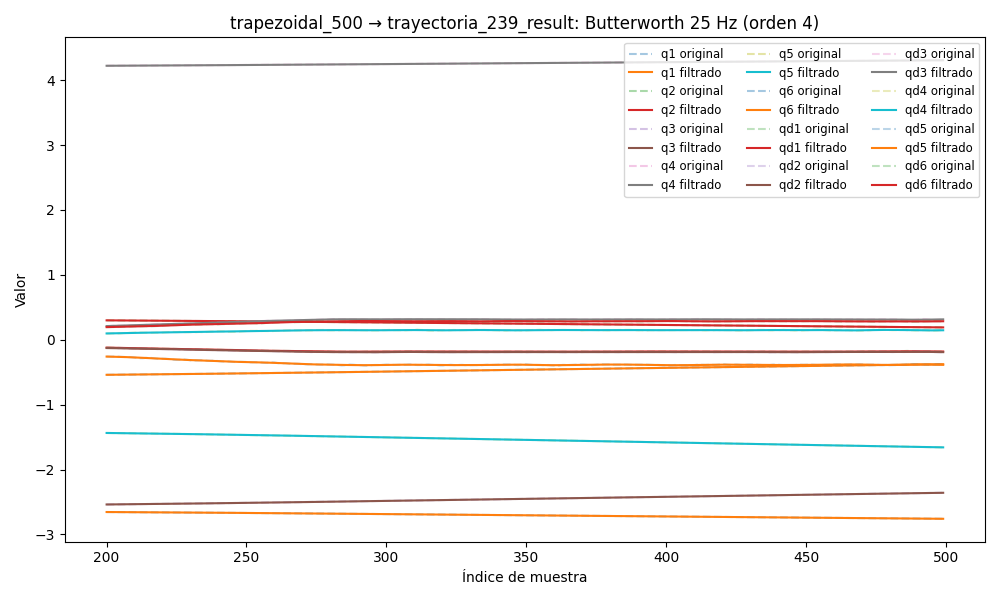

Values plotted in this chart, from the file beside it:
timestamp, q1, q2, q3, q4, q5, q6, qd1, qd2, qd3, qd4, qd5, qd6, tau1, tau2, tau3, tau4, tau5, tau6
1749053028, -2.637, 0.3177, -2.57, 4.208, -1.399, -0.5684, -0.01043, 0.003545, -0.01499, 0.01695, -0.01008, -0.0006423, -0.2422, -0.4406, 0.5718, 0.4214, -0.3386, -0.137
1749053028, -2.637, 0.3177, -2.57, 4.208, -1.399, -0.5684, -0.008569, 0.002804, -0.01288, 0.01496, -0.008565, -0.0005932, -0.2009, -0.4468, 0.5707, 0.3937, -0.3087, -0.1263
1749053028, -2.637, 0.3177, -2.57, 4.208, -1.399, -0.5684, -0.006766, 0.002074, -0.01081, 0.01297, -0.007095, -0.0005432, -0.1758, -0.4607, 0.5674, 0.3754, -0.2886, -0.1444
1749053028, -2.637, 0.3177, -2.57, 4.208, -1.399, -0.5684, -0.005064, 0.001368, -0.00882, 0.01099, -0.005708, -0.0004927, -0.179, -0.4747, 0.5645, 0.3637, -0.2822, -0.1368
1749053028, -2.637, 0.3177, -2.57, 4.209, -1.399, -0.5684, -0.003503, 0.0006989, -0.00694, 0.009041, -0.004433, -0.0004425, -0.1499, -0.5028, 0.6032, 0.3223, -0.2765, -0.1141
1749053028, -2.637, 0.3177, -2.57, 4.209, -1.399, -0.5684, -0.002112, 7.692611975285035e-05, -0.005199, 0.007124, -0.003297, -0.0003929, -0.1616, -0.4882, 0.6097, 0.3126, -0.2598, -0.1266
1749053028, -2.637, 0.3177, -2.57, 4.209, -1.399, -0.5684, -0.0009081, -0.0004888, -0.003623, 0.005265, -0.002314, -0.0003447, -0.1709, -0.5047, 0.6178, 0.301, -0.2389, -0.144
1749053028, -2.637, 0.3177, -2.57, 4.209, -1.399, -0.5684, 0.0001005, -0.0009919, -0.002227, 0.003487, -0.00149, -0.0002988, -0.1709, -0.5047, 0.6178, 0.301, -0.2389, -0.144
1749053028, -2.637, 0.3177, -2.57, 4.209, -1.399, -0.5684, 0.0009177, -0.001428, -0.001022, 0.001819, -0.0008209, -0.0002562, -0.09592, -0.4896, 0.638, 0.2937, -0.2251, -0.1092
1749053028, -2.637, 0.3177, -2.57, 4.209, -1.399, -0.5684, 0.001556, -0.001795, -9.612458097141294e-06, 0.0002872, -0.0002968, -0.0002182, -0.1155, -0.5045, 0.641, 0.2798, -0.2051, -0.1305
1749053028, -2.637, 0.3177, -2.57, 4.209, -1.399, -0.5684, 0.002032, -0.002095, 0.0008138, -0.001084, 9.928510701643911e-05, -0.0001863, -0.1111, -0.5348, 0.6819, 0.2659, -0.183, -0.1308
1749053028, -2.637, 0.3177, -2.57, 4.209, -1.399, -0.5684, 0.002371, -0.002327, 0.001458, -0.002273, 0.0003872, -0.0001623, -0.07889, -0.555, 0.7041, 0.2579, -0.182, -0.1338
1749053028, -2.637, 0.3177, -2.57, 4.209, -1.399, -0.5684, 0.002595, -0.002498, 0.001939, -0.003269, 0.0005883, -0.0001482, -0.1083, -0.5547, 0.6884, 0.2774, -0.1823, -0.1277
1749053028, -2.637, 0.3177, -2.57, 4.209, -1.399, -0.5684, 0.002728, -0.002609, 0.002274, -0.004065, 0.0007233, -0.0001459, -0.04658, -0.5749, 0.6761, 0.2629, -0.1498, -0.1359
1749053028, -2.637, 0.3177, -2.57, 4.208, -1.399, -0.5684, 0.002791, -0.002667, 0.002484, -0.004664, 0.0008106, -0.0001571, -0.0552, -0.5506, 0.7031, 0.2416, -0.166, -0.1263
1749053028, -2.637, 0.3177, -2.57, 4.208, -1.399, -0.5684, 0.002803, -0.002676, 0.002591, -0.005074, 0.0008656, -0.0001831, -0.02302, -0.5427, 0.7317, 0.2442, -0.1363, -0.1273
1749053028, -2.637, 0.3176, -2.57, 4.208, -1.399, -0.5684, 0.002776, -0.002642, 0.002619, -0.005313, 0.0008999, -0.0002246, -0.06139, -0.5465, 0.7316, 0.2328, -0.1355, -0.1292
1749053028, -2.637, 0.3176, -2.57, 4.208, -1.399, -0.5684, 0.002721, -0.002569, 0.002586, -0.005398, 0.0009216, -0.0002816, -0.05041, -0.5738, 0.7488, 0.2358, -0.1364, -0.1454
1749053028, -2.637, 0.3176, -2.57, 4.208, -1.399, -0.5684, 0.002644, -0.002463, 0.002514, -0.005353, 0.0009353, -0.000353, -0.06337, -0.5623, 0.7413, 0.2227, -0.1441, -0.1146
1749053028, -2.637, 0.3176, -2.57, 4.208, -1.399, -0.5684, 0.002549, -0.002328, 0.00242, -0.0052, 0.0009435, -0.0004367, -0.05846, -0.5801, 0.7339, 0.2178, -0.1303, -0.1206
1749053028, -2.637, 0.3176, -2.57, 4.208, -1.399, -0.5684, 0.002437, -0.002171, 0.002319, -0.004962, 0.0009467, -0.0005296, -0.03425, -0.5662, 0.736, 0.2224, -0.1515, -0.1362
1749053028, -2.637, 0.3176, -2.57, 4.208, -1.399, -0.5684, 0.00231, -0.001996, 0.002222, -0.00466, 0.0009444, -0.0006276, -0.06033, -0.5367, 0.7383, 0.2235, -0.1166, -0.1431
1749053028, -2.637, 0.3176, -2.57, 4.208, -1.399, -0.5684, 0.00217, -0.001809, 0.002139, -0.004313, 0.0009359, -0.0007263, -0.06325, -0.5478, 0.7607, 0.2439, -0.1235, -0.131
1749053028, -2.637, 0.3176, -2.57, 4.208, -1.399, -0.5684, 0.002018, -0.001616, 0.002076, -0.00394, 0.0009204, -0.0008209, -0.04803, -0.5682, 0.7633, 0.2349, -0.1239, -0.14
1749053028, -2.637, 0.3176, -2.57, 4.208, -1.399, -0.5684, 0.001856, -0.001421, 0.002037, -0.003554, 0.0008974, -0.0009071, -0.04553, -0.5475, 0.7666, 0.2518, -0.117, -0.1216
1749053028, -2.637, 0.3176, -2.57, 4.208, -1.399, -0.5684, 0.001689, -0.00123, 0.002023, -0.003168, 0.0008669, -0.0009812, -0.04881, -0.5729, 0.7779, 0.2533, -0.1148, -0.1304
1749053028, -2.637, 0.3176, -2.57, 4.208, -1.399, -0.5684, 0.00152, -0.001048, 0.002031, -0.002792, 0.0008291, -0.001041, -0.04341, -0.5707, 0.7745, 0.2384, -0.116, -0.1414
1749053028, -2.637, 0.3176, -2.57, 4.208, -1.399, -0.5684, 0.001354, -0.0008776, 0.002056, -0.002434, 0.0007846, -0.001084, -0.0299, -0.5708, 0.7722, 0.2489, -0.1372, -0.1311
1749053028, -2.637, 0.3176, -2.57, 4.208, -1.399, -0.5685, 0.001194, -0.0007236, 0.002091, -0.002101, 0.0007339, -0.001111, -0.0216, -0.5585, 0.7661, 0.2385, -0.1222, -0.1442
1749053028, -2.637, 0.3176, -2.57, 4.208, -1.399, -0.5685, 0.001043, -0.0005881, 0.002129, -0.001797, 0.0006775, -0.001122, -0.04017, -0.5647, 0.7691, 0.2223, -0.1352, -0.1452
1749053028, -2.637, 0.3176, -2.57, 4.208, -1.399, -0.5685, 0.0009053, -0.0004725, 0.002161, -0.001525, 0.000616, -0.00112, -0.02976, -0.5728, 0.7607, 0.2415, -0.1155, -0.1281
1749053028, -2.637, 0.3176, -2.57, 4.208, -1.399, -0.5685, 0.0007817, -0.0003777, 0.002178, -0.001286, 0.0005494, -0.001106, -0.05071, -0.5776, 0.7542, 0.2259, -0.1428, -0.131
1749053028, -2.637, 0.3176, -2.57, 4.208, -1.399, -0.5685, 0.0006728, -0.0003036, 0.002172, -0.001082, 0.0004782, -0.001084, -0.05077, -0.5487, 0.7488, 0.2406, -0.1245, -0.1443
1749053028, -2.637, 0.3176, -2.57, 4.208, -1.399, -0.5685, 0.000578, -0.0002494, 0.002136, -0.000909, 0.0004027, -0.001055, -0.02726, -0.5551, 0.753, 0.2363, -0.1117, -0.1494
1749053028, -2.637, 0.3176, -2.57, 4.208, -1.399, -0.5685, 0.0004958, -0.0002139, 0.002065, -0.0007658, 0.0003239, -0.001023, -0.0296, -0.5491, 0.7375, 0.2346, -0.1396, -0.1338
1749053028, -2.637, 0.3176, -2.57, 4.208, -1.399, -0.5685, 0.0004239, -0.0001951, 0.001956, -0.0006488, 0.0002433, -0.0009904, -0.03133, -0.5381, 0.7477, 0.2367, -0.139, -0.1559
1749053028, -2.637, 0.3176, -2.57, 4.208, -1.399, -0.5685, 0.0003595, -0.0001908, 0.001808, -0.000554, 0.0001636, -0.0009594, -0.03897, -0.5236, 0.7486, 0.2324, -0.1416, -0.1533
1749053028, -2.637, 0.3176, -2.57, 4.208, -1.399, -0.5685, 0.0002998, -0.0001982, 0.001624, -0.0004773, 8.824047804134232e-05, -0.000933, -0.01358, -0.5359, 0.7593, 0.235, -0.1265, -0.1551
1749053028, -2.637, 0.3176, -2.57, 4.208, -1.399, -0.5685, 0.0002426, -0.0002141, 0.001407, -0.0004145, 2.2237201812921464e-05, -0.0009139, -0.04375, -0.5337, 0.7438, 0.2442, -0.1302, -0.147
1749053028, -2.637, 0.3176, -2.57, 4.208, -1.399, -0.5685, 0.0001861, -0.0002348, 0.001163, -0.0003622, -2.859365218745042e-05, -0.0009046, -0.04311, -0.5211, 0.7545, 0.2415, -0.1423, -0.1556
1749053028, -2.637, 0.3176, -2.57, 4.208, -1.399, -0.5685, 0.0001297, -0.0002562, 0.0009032, -0.0003177, -5.7753282175516325e-05, -0.0009074, -0.08595, -0.5377, 0.7407, 0.2303, -0.1465, -0.1264
1749053028, -2.637, 0.3176, -2.57, 4.208, -1.399, -0.5685, 7.400086012180987e-05, -0.000274, 0.0006389, -0.0002791, -5.8699022022740024e-05, -0.000924, -0.06668, -0.5172, 0.7398, 0.245, -0.1192, -0.1361
1749053028, -2.637, 0.3176, -2.57, 4.208, -1.399, -0.5685, 2.0876181837937145e-05, -0.0002834, 0.0003856, -0.0002457, -2.565826328701381e-05, -0.000955, -0.04911, -0.4986, 0.742, 0.2662, -0.1392, -0.15
1749053028, -2.637, 0.3176, -2.57, 4.208, -1.399, -0.5685, -2.649614212895722e-05, -0.0002796, 0.0001615, -0.0002178, 4.538276716546291e-05, -0.0009997, -0.04283, -0.5041, 0.7407, 0.2436, -0.1322, -0.1521
1749053028, -2.637, 0.3176, -2.57, 4.208, -1.399, -0.5685, -6.399510096736987e-05, -0.0002581, -1.2932352017723746e-05, -0.0001967, 0.0001556, -0.001055, -0.03916, -0.496, 0.7525, 0.254, -0.137, -0.1423
1749053028, -2.637, 0.3176, -2.57, 4.208, -1.399, -0.5685, -8.696873712409563e-05, -0.0002151, -0.0001154, -0.0001843, 0.0003022, -0.001118, -0.06571, -0.5033, 0.7407, 0.26, -0.1449, -0.1439
1749053028, -2.637, 0.3176, -2.57, 4.208, -1.399, -0.5685, -9.08321883554878e-05, -0.0001476, -0.0001231, -0.0001826, 0.0004774, -0.001179, -0.04933, -0.4868, 0.746, 0.2487, -0.1572, -0.1463
1749053028, -2.637, 0.3176, -2.57, 4.208, -1.399, -0.5685, -7.179035778130204e-05, -5.4654272812769e-05, -1.3574315718552041e-05, -0.0001937, 0.0006678, -0.001231, -0.02579, -0.4825, 0.7463, 0.2652, -0.1499, -0.127
1749053028, -2.637, 0.3176, -2.57, 4.208, -1.399, -0.5685, -2.7634566635906016e-05, 6.292190891396955e-05, 0.0002332, -0.0002187, 0.000854, -0.00126, -0.0603, -0.4742, 0.7591, 0.2419, -0.1459, -0.1631
1749053028, -2.637, 0.3176, -2.57, 4.208, -1.399, -0.5685, 4.145126116203707e-05, 0.0002014, 0.0006334, -0.0002575, 0.001011, -0.001254, -0.04415, -0.4736, 0.7599, 0.2701, -0.149, -0.1363
1749053028, -2.637, 0.3176, -2.57, 4.208, -1.399, -0.5685, 0.0001321, 0.000354, 0.001198, -0.0003083, 0.001107, -0.001197, -0.06134, -0.4795, 0.7858, 0.2537, -0.1811, -0.1289
1749053028, -2.637, 0.3176, -2.57, 4.208, -1.399, -0.5685, 0.0002374, 0.0005106, 0.001929, -0.0003668, 0.00111, -0.001073, -0.07572, -0.4629, 0.7979, 0.2755, -0.1866, -0.1345
1749053028, -2.637, 0.3176, -2.57, 4.208, -1.399, -0.5685, 0.0003461, 0.0006574, 0.002824, -0.0004263, 0.0009819, -0.0008659, -0.1098, -0.4629, 0.8185, 0.2677, -0.2049, -0.1118
1749053028, -2.637, 0.3176, -2.57, 4.208, -1.399, -0.5685, 0.0004429, 0.0007776, 0.00387, -0.0004772, 0.0006892, -0.0005628, -0.09562, -0.4824, 0.8278, 0.2597, -0.2118, -0.133
1749053028, -2.637, 0.3176, -2.57, 4.208, -1.399, -0.5685, 0.0005088, 0.0008517, 0.005046, -0.0005075, 0.0002003, -0.0001517, -0.08631, -0.4934, 0.8198, 0.2759, -0.232, -0.09303
1749053028, -2.637, 0.3176, -2.57, 4.208, -1.399, -0.5685, 0.0005212, 0.0008584, 0.006325, -0.0005028, -0.0005088, 0.0003752, -0.1109, -0.4715, 0.8254, 0.2973, -0.2736, -0.0796
1749053028, -2.637, 0.3176, -2.57, 4.208, -1.399, -0.5685, 0.0004561, 0.000776, 0.007676, -0.0004472, -0.001453, 0.001021, -0.1135, -0.5113, 0.8296, 0.2881, -0.2919, -0.07016
1749053028, -2.637, 0.3176, -2.57, 4.208, -1.399, -0.5685, 0.0002884, 0.0005835, 0.009064, -0.000324, -0.002634, 0.001785, -0.1358, -0.5249, 0.843, 0.2968, -0.3057, -0.03997
1749053028, -2.637, 0.3176, -2.57, 4.208, -1.399, -0.5685, -5.631409743440698e-06, 0.0002626, 0.01045, -0.0001169, -0.004042, 0.00266, -0.1557, -0.5203, 0.8658, 0.3038, -0.3404, -0.03257
1749053028, -2.637, 0.3176, -2.57, 4.208, -1.399, -0.5685, -0.0004465, -0.0002009, 0.01181, 0.0001885, -0.005653, 0.003635, -0.1942, -0.5546, 0.8606, 0.3296, -0.3591, -0.02603
... 5,286 more rows
